The GitHub repository JanayAlam/docs-cursive-handwriting-recognition contains a labelled image folder "model_data" with 15 categories: tablet Afenac 50mg, tablet Calcin D, tablet Finix 20mg, tablet Fixal 120mg, tablet Napa Extend 665mg, tablet Naprosyn 500mg, tablet Napsod 550mg, tab. nitrin SR 2.6mg, tablet Osartil 100mg, tablet Ovocal-DX, tablet Ramoril 5mg, tablet Resva 5mg, tab. rivotril 0.5mg, tablet Riz 10mg, tablet V-Plex. Examples follow, each with its label.

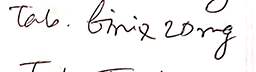
Label: tablet Finix 20mg

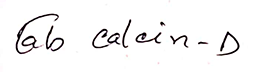
Label: tablet Calcin D

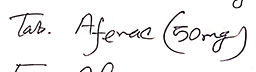
Label: tablet Afenac 50mg

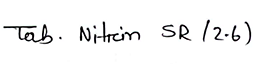
Label: tab. nitrin SR 2.6mg

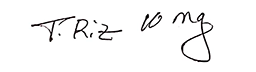
Label: tablet Riz 10mg

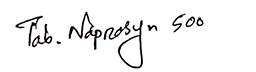
Label: tablet Naprosyn 500mg
